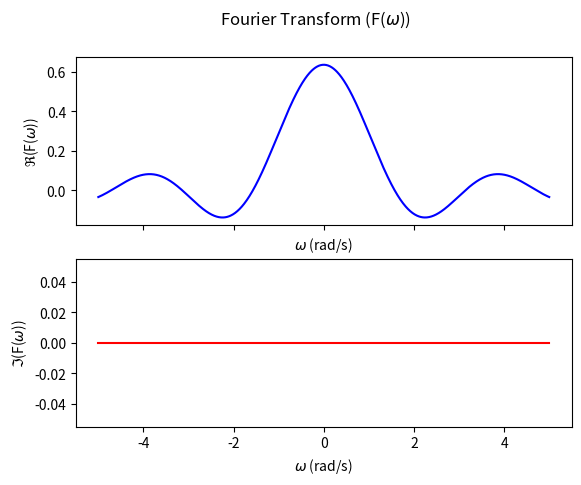

This chart was generated by the following Python code:
import numpy as np
import matplotlib.pyplot as plt

def FourierTransform(w):
    return 1/(np.pi*w)*np.sin(2*w)

xvals = np.linspace(-5, 5, 1000)

fig, (ax0, ax1) = plt.subplots(2,1, sharex = True)

ax0.plot(xvals, np.real(FourierTransform(xvals)), color = "b")
ax1.plot(xvals, np.imag(FourierTransform(xvals)), color = "r")

fig.suptitle("Fourier Transform (F($\omega$))")
ax0.set_xlabel("$\omega$ (rad/s)")
ax0.set_ylabel("$\Re$(F($\omega$))")
ax1.set_xlabel("$\omega$ (rad/s)")
ax1.set_ylabel("$\Im$(F($\omega$))")
#plt.show()
plt.savefig("Q2.3.png")